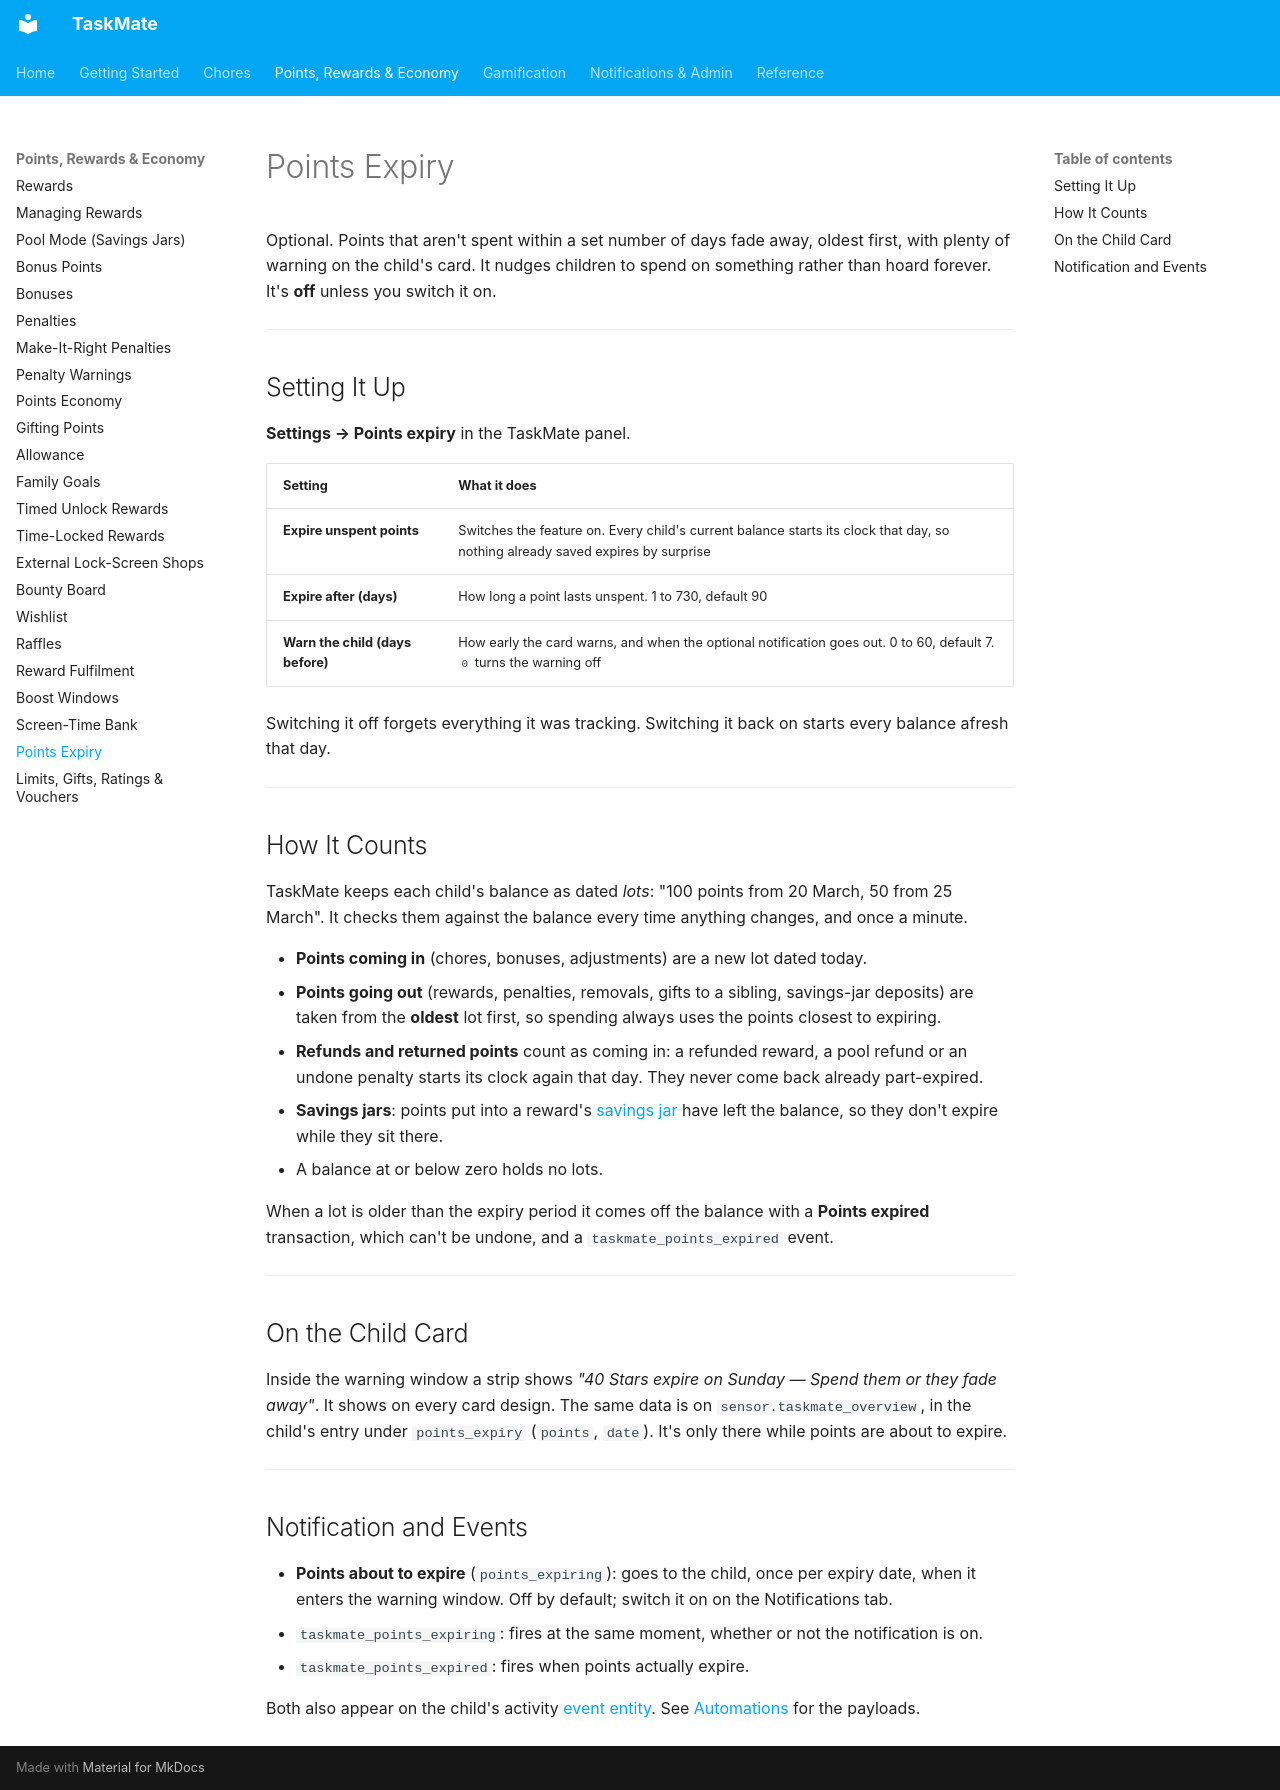

repository: tempus2016/taskmate · page: Points-Expiry/index.html · generator: mkdocs

# Points Expiry

Optional. Points that aren't spent within a set number of days fade away, oldest first, with plenty of warning on the child's card. It nudges children to spend on something rather than hoard forever. It's **off** unless you switch it on.

---

## Setting It Up

**Settings → Points expiry** in the TaskMate panel.

| Setting | What it does |
|---------|--------------|
| **Expire unspent points** | Switches the feature on. Every child's current balance starts its clock that day, so nothing already saved expires by surprise |
| **Expire after (days)** | How long a point lasts unspent. 1 to 730, default 90 |
| **Warn the child (days before)** | How early the card warns, and when the optional notification goes out. 0 to 60, default 7. `0` turns the warning off |

Switching it off forgets everything it was tracking. Switching it back on starts every balance afresh that day.

---

## How It Counts

TaskMate keeps each child's balance as dated *lots*: "100 points from 20 March, 50 from 25 March". It checks them against the balance every time anything changes, and once a minute.

- **Points coming in** (chores, bonuses, adjustments) are a new lot dated today.
- **Points going out** (rewards, penalties, removals, gifts to a sibling, savings-jar deposits) are taken from the **oldest** lot first, so spending always uses the points closest to expiring.
- **Refunds and returned points** count as coming in: a refunded reward, a pool refund or an undone penalty starts its clock again that day. They never come back already part-expired.
- **Savings jars**: points put into a reward's [savings jar](Pool-Mode-(Savings-Jars).md) have left the balance, so they don't expire while they sit there.
- A balance at or below zero holds no lots.

When a lot is older than the expiry period it comes off the balance with a **Points expired** transaction, which can't be undone, and a `taskmate_points_expired` event.

---

## On the Child Card

Inside the warning window a strip shows *"40 Stars expire on Sunday — Spend them or they fade away"*. It shows on every card design. The same data is on `sensor.taskmate_overview`, in the child's entry under `points_expiry` (`points`, `date`). It's only there while points are about to expire.

---

## Notification and Events

- **Points about to expire** (`points_expiring`): goes to the child, once per expiry date, when it enters the warning window. Off by default; switch it on on the Notifications tab.
- `taskmate_points_expiring`: fires at the same moment, whether or not the notification is on.
- `taskmate_points_expired`: fires when points actually expire.

Both also appear on the child's activity [event entity](Event-Entities.md). See [Automations](Automations.md) for the payloads.
